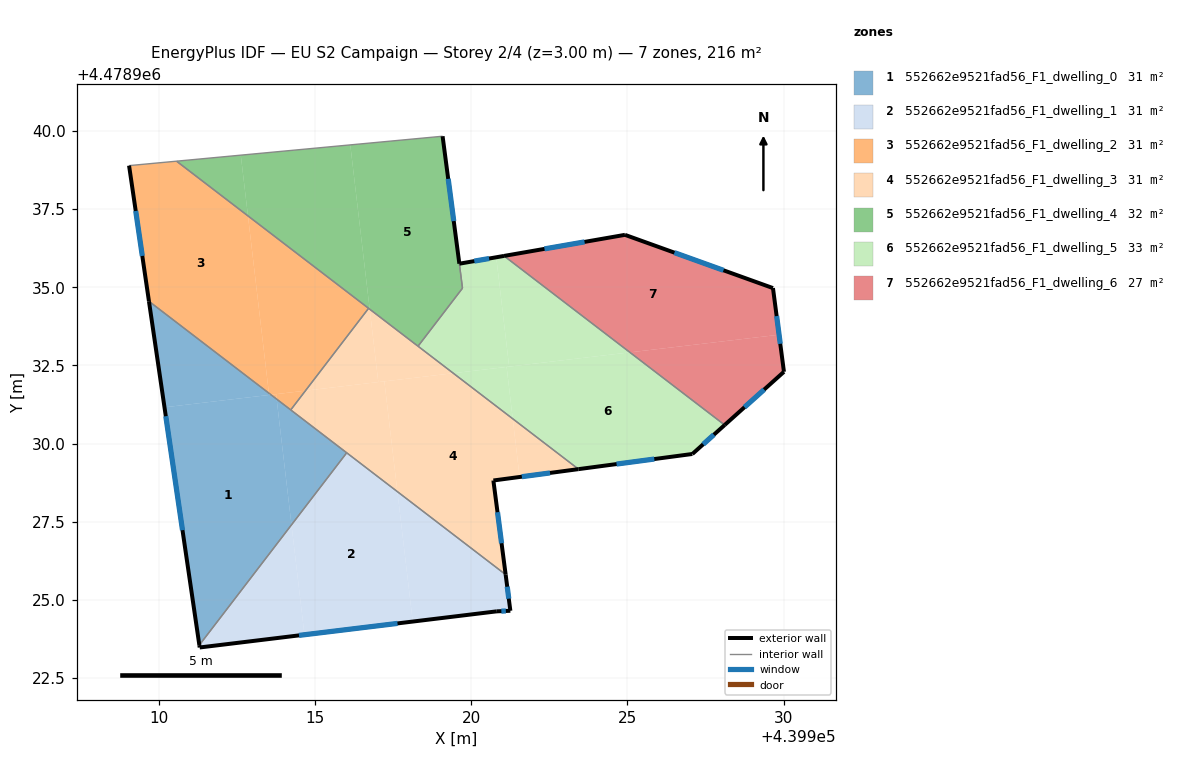
=== STOREY PLAN SPEC (per zone: floor XY polygon, exterior-wall plan segments, windows/doors) ===
zone 1: 552662e9521fad56_F1_dwelling_0  (30.9 m²)
  floor: (439913.78, 4478931.42) (439914.25, 4478927.40) (439911.30, 4478923.55) (439910.19, 4478931.16) (439913.60, 4478931.56)
  floor: (439916.02, 4478929.71) (439914.25, 4478927.40) (439913.78, 4478931.42)
  floor: (439913.53, 4478931.61) (439913.54, 4478931.56) (439910.19, 4478931.16) (439909.69, 4478934.55)
  exterior wall: (439909.69, 4478934.55) – (439911.30, 4478923.55)  [11.1 m]
    window: (439910.23, 4478930.88) – (439910.77, 4478927.23)  [3.7 m²]
  interior walls: 3
zone 2: 552662e9521fad56_F1_dwelling_1  (30.9 m²)
  floor: (439917.64, 4478928.46) (439918.13, 4478924.31) (439914.67, 4478923.89) (439914.25, 4478927.40) (439916.02, 4478929.71)
  floor: (439914.25, 4478927.40) (439914.67, 4478923.89) (439911.32, 4478923.48) (439911.30, 4478923.55)
  floor: (439921.10, 4478925.81) (439921.26, 4478924.65) (439920.82, 4478924.63) (439918.13, 4478924.31) (439917.64, 4478928.46)
  exterior wall: (439920.82, 4478924.63) – (439921.26, 4478924.65)  [0.4 m]
    window: (439920.97, 4478924.64) – (439921.11, 4478924.65)  [0.1 m²]
  exterior wall: (439911.32, 4478923.48) – (439920.82, 4478924.63)  [9.6 m]
    window: (439914.49, 4478923.86) – (439917.64, 4478924.25)  [3.2 m²]
  exterior wall: (439911.30, 4478923.55) – (439911.32, 4478923.48)  [0.1 m]
  exterior wall: (439921.26, 4478924.65) – (439921.10, 4478925.81)  [1.2 m]
    window: (439921.20, 4478925.04) – (439921.15, 4478925.42)  [0.4 m²]
  interior walls: 2
zone 3: 552662e9521fad56_F1_dwelling_2  (30.9 m²)
  floor: (439912.86, 4478937.28) (439913.53, 4478931.61) (439909.69, 4478934.55) (439909.06, 4478938.89) (439910.58, 4478939.04)
  floor: (439913.76, 4478931.58) (439913.78, 4478931.42) (439913.60, 4478931.56)
  floor: (439916.72, 4478934.33) (439914.70, 4478931.69) (439913.60, 4478931.56) (439913.53, 4478931.61) (439912.86, 4478937.28)
  floor: (439914.70, 4478931.69) (439914.23, 4478931.08) (439913.78, 4478931.42) (439913.76, 4478931.58)
  exterior wall: (439909.06, 4478938.89) – (439909.69, 4478934.55)  [4.4 m]
    window: (439909.27, 4478937.44) – (439909.48, 4478936.00)  [1.4 m²]
  interior walls: 4
zone 4: 552662e9521fad56_F1_dwelling_3  (30.9 m²)
  floor: (439921.33, 4478930.79) (439921.55, 4478928.93) (439920.71, 4478928.82) (439920.71, 4478928.81) (439921.10, 4478925.81) (439917.64, 4478928.46) (439917.22, 4478931.99) (439919.43, 4478932.25)
  floor: (439923.43, 4478929.18) (439921.55, 4478928.93) (439921.33, 4478930.79)
  floor: (439919.43, 4478932.25) (439917.03, 4478931.97) (439916.75, 4478934.30)
  floor: (439917.22, 4478931.99) (439917.64, 4478928.46) (439914.23, 4478931.08) (439914.70, 4478931.69)
  floor: (439916.75, 4478934.30) (439917.03, 4478931.97) (439914.70, 4478931.69) (439916.72, 4478934.33)
  exterior wall: (439920.71, 4478928.81) – (439920.71, 4478928.82)  [0.0 m]
  exterior wall: (439921.10, 4478925.81) – (439920.71, 4478928.81)  [3.0 m]
    window: (439920.97, 4478926.81) – (439920.84, 4478927.81)  [1.0 m²]
  exterior wall: (439920.71, 4478928.82) – (439923.43, 4478929.18)  [2.7 m]
    window: (439921.62, 4478928.94) – (439922.52, 4478929.06)  [0.9 m²]
  interior walls: 5
zone 5: 552662e9521fad56_F1_dwelling_4  (32.3 m²)
  floor: (439919.09, 4478939.83) (439919.62, 4478935.75) (439919.72, 4478934.97) (439918.30, 4478933.12) (439916.75, 4478934.30) (439916.13, 4478939.56)
  floor: (439916.13, 4478939.56) (439916.75, 4478934.30) (439912.86, 4478937.28) (439912.63, 4478939.23)
  floor: (439912.63, 4478939.23) (439912.86, 4478937.28) (439910.58, 4478939.04)
  exterior wall: (439919.62, 4478935.75) – (439919.09, 4478939.83)  [4.1 m]
    window: (439919.44, 4478937.12) – (439919.27, 4478938.47)  [1.4 m²]
  interior walls: 5
zone 6: 552662e9521fad56_F1_dwelling_5  (33.0 m²)
  floor: (439928.11, 4478930.60) (439927.08, 4478929.67) (439923.43, 4478929.18) (439921.33, 4478930.79) (439921.14, 4478932.45) (439925.08, 4478932.92)
  floor: (439920.80, 4478935.96) (439921.22, 4478932.46) (439919.43, 4478932.25) (439918.30, 4478933.12) (439919.72, 4478934.97) (439919.62, 4478935.75)
  floor: (439925.08, 4478932.92) (439921.14, 4478932.45) (439921.33, 4478930.79) (439923.43, 4478929.18) (439918.30, 4478933.12) (439919.43, 4478932.25) (439921.22, 4478932.46) (439920.80, 4478935.96) (439919.62, 4478935.75) (439921.05, 4478936.00)
  exterior wall: (439921.05, 4478936.00) – (439919.62, 4478935.75)  [1.5 m]
    window: (439920.57, 4478935.92) – (439920.10, 4478935.84)  [0.5 m²]
  exterior wall: (439927.08, 4478929.67) – (439928.11, 4478930.59)  [1.4 m]
    window: (439927.42, 4478929.98) – (439927.77, 4478930.29)  [0.5 m²]
  exterior wall: (439923.43, 4478929.18) – (439927.08, 4478929.67)  [3.7 m]
    window: (439924.65, 4478929.35) – (439925.86, 4478929.51)  [1.2 m²]
  interior walls: 4
zone 7: 552662e9521fad56_F1_dwelling_6  (27.4 m²)
  floor: (439929.66, 4478934.97) (439929.85, 4478933.48) (439925.08, 4478932.92) (439921.05, 4478936.00) (439924.92, 4478936.68)
  floor: (439929.85, 4478933.48) (439930.01, 4478932.30) (439928.11, 4478930.60) (439925.08, 4478932.92)
  exterior wall: (439928.11, 4478930.59) – (439930.01, 4478932.30)  [2.5 m]
    window: (439928.74, 4478931.16) – (439929.37, 4478931.73)  [0.8 m²]
  exterior wall: (439924.92, 4478936.68) – (439921.05, 4478936.00)  [3.9 m]
    window: (439923.63, 4478936.45) – (439922.35, 4478936.23)  [1.3 m²]
  exterior wall: (439929.66, 4478934.97) – (439924.92, 4478936.68)  [5.0 m]
    window: (439928.07, 4478935.54) – (439926.50, 4478936.11)  [1.7 m²]
  exterior wall: (439930.01, 4478932.30) – (439929.66, 4478934.97)  [2.7 m]
    window: (439929.89, 4478933.19) – (439929.77, 4478934.08)  [0.9 m²]
  interior walls: 1

=== DERIVED (storey summary) ===
Building: EU S2 Campaign
Storey: 2 of 4  (floor level z = 3.00 m)
Storey gross floor area: 216.2 m²
Zones on this storey: 7
  - 552662e9521fad56_F1_dwelling_0: floor 30.9 m²; exterior wall 11.1 m (33.3 m²); 1 window(s) 3.7 m²; WWR 11.0%
  - 552662e9521fad56_F1_dwelling_1: floor 30.9 m²; exterior wall 11.3 m (33.8 m²); 3 window(s) 3.7 m²; WWR 10.9%
  - 552662e9521fad56_F1_dwelling_2: floor 30.9 m²; exterior wall 4.4 m (13.2 m²); 1 window(s) 1.4 m²; WWR 11.0%
  - 552662e9521fad56_F1_dwelling_3: floor 30.9 m²; exterior wall 5.8 m (17.3 m²); 2 window(s) 1.9 m²; WWR 11.0%
  - 552662e9521fad56_F1_dwelling_4: floor 32.3 m²; exterior wall 4.1 m (12.3 m²); 1 window(s) 1.4 m²; WWR 11.0%
  - 552662e9521fad56_F1_dwelling_5: floor 33.0 m²; exterior wall 6.5 m (19.5 m²); 3 window(s) 2.1 m²; WWR 11.0%
  - 552662e9521fad56_F1_dwelling_6: floor 27.4 m²; exterior wall 14.2 m (42.6 m²); 4 window(s) 4.7 m²; WWR 11.0%
Zone adjacency (shared interzone walls):
  - 552662e9521fad56_F1_dwelling_0 ↔ 552662e9521fad56_F1_dwelling_1
  - 552662e9521fad56_F1_dwelling_0 ↔ 552662e9521fad56_F1_dwelling_2
  - 552662e9521fad56_F1_dwelling_0 ↔ 552662e9521fad56_F1_dwelling_3
  - 552662e9521fad56_F1_dwelling_1 ↔ 552662e9521fad56_F1_dwelling_3
  - 552662e9521fad56_F1_dwelling_2 ↔ 552662e9521fad56_F1_dwelling_3
  - 552662e9521fad56_F1_dwelling_2 ↔ 552662e9521fad56_F1_dwelling_4
  - 552662e9521fad56_F1_dwelling_3 ↔ 552662e9521fad56_F1_dwelling_4
  - 552662e9521fad56_F1_dwelling_3 ↔ 552662e9521fad56_F1_dwelling_5
  - 552662e9521fad56_F1_dwelling_4 ↔ 552662e9521fad56_F1_dwelling_5
  - 552662e9521fad56_F1_dwelling_5 ↔ 552662e9521fad56_F1_dwelling_6